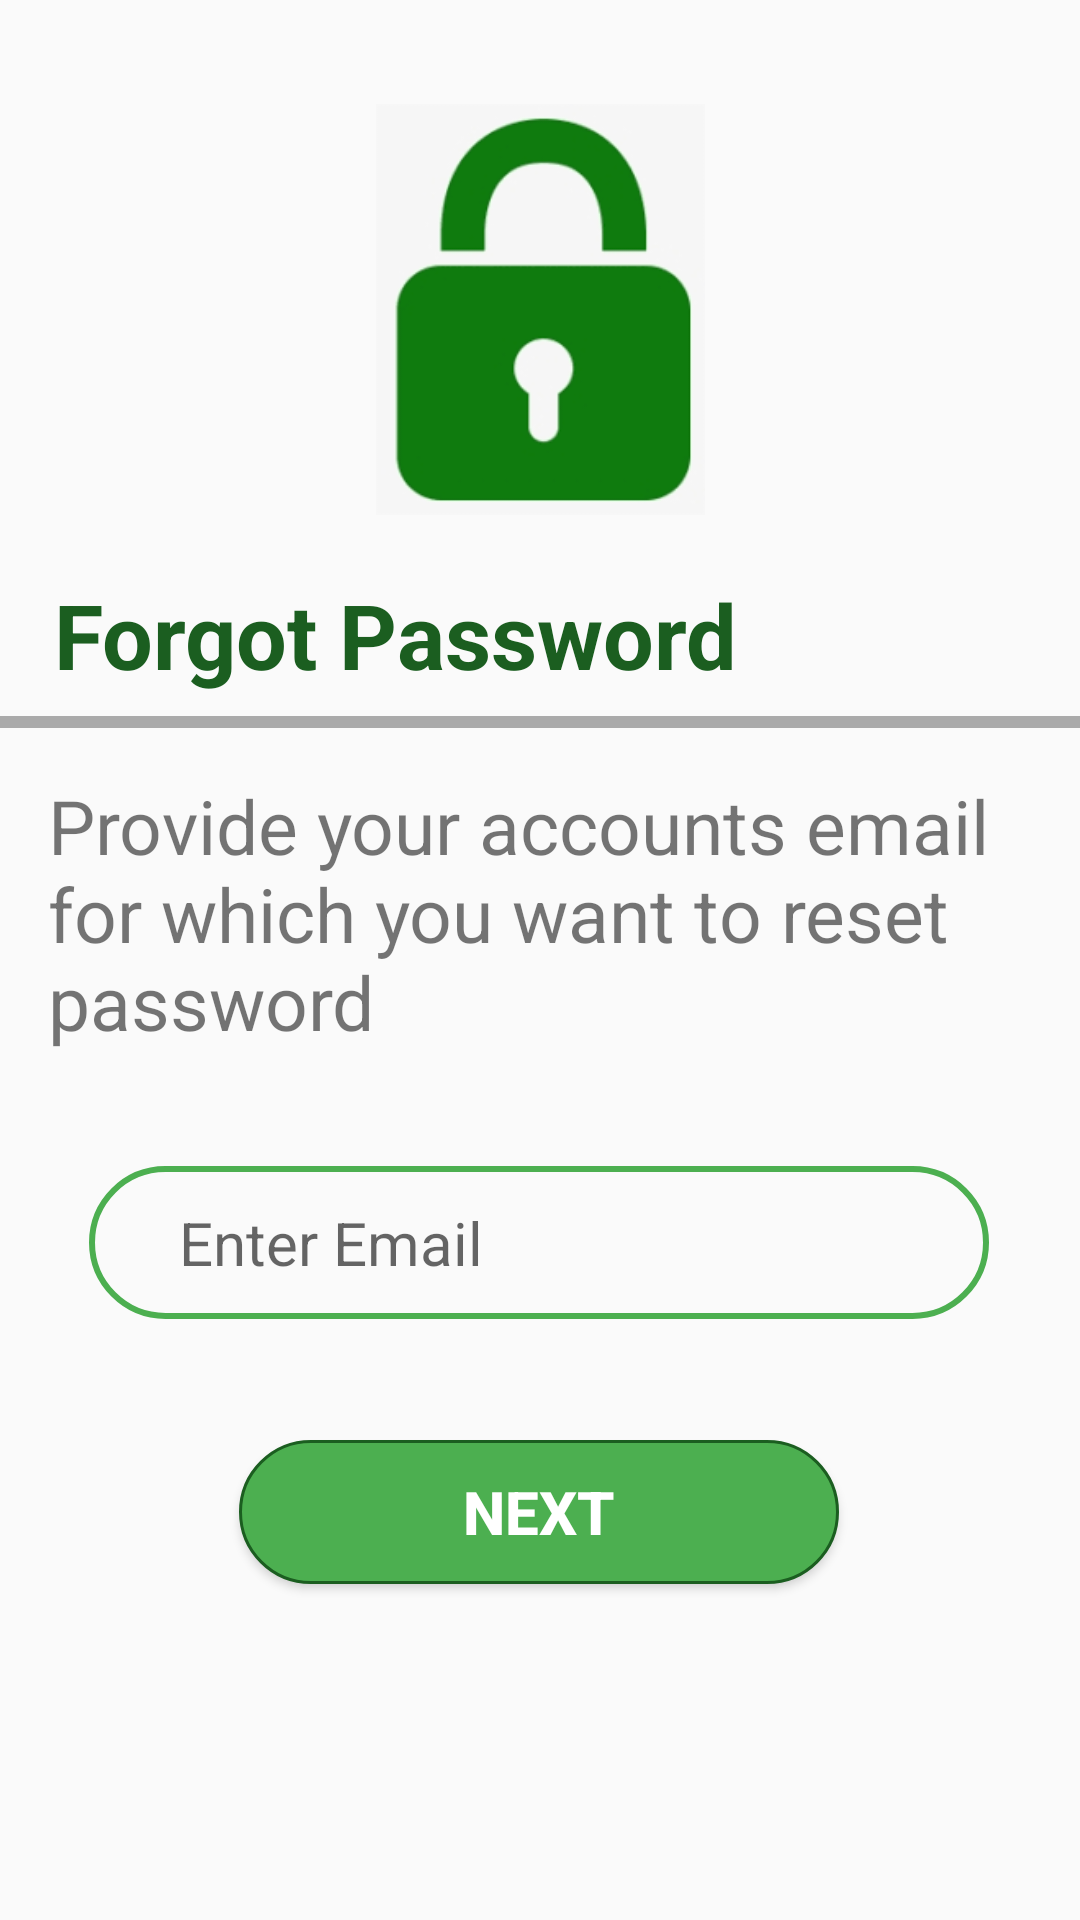

This screen was rendered from an Android layout file. Write that file and the resources it references.
<!-- AndroidManifest.xml: application theme AppTheme -->
<!-- res/layout/activity_forgot__password.xml -->
<?xml version="1.0" encoding="utf-8"?>
<androidx.constraintlayout.widget.ConstraintLayout xmlns:android="http://schemas.android.com/apk/res/android"
    xmlns:app="http://schemas.android.com/apk/res-auto"
    xmlns:tools="http://schemas.android.com/tools"
    android:layout_width="match_parent"
    android:layout_height="match_parent"
    tools:context=".Forgot_Password">


    <TextView
        android:id="@+id/textView2"
        android:layout_width="wrap_content"
        android:layout_height="wrap_content"
        android:text="Forgot Password"
        android:textColor="@color/colorPrimaryDark"
        android:textSize="30dp"
        android:textStyle="bold"
        app:layout_constraintBottom_toBottomOf="parent"
        app:layout_constraintEnd_toEndOf="parent"
        app:layout_constraintHorizontal_bias="0.135"
        app:layout_constraintStart_toStartOf="parent"
        app:layout_constraintTop_toTopOf="parent"
        app:layout_constraintVertical_bias="0.319" />

    <TextView
        android:id="@+id/textView3"
        android:layout_width="wrap_content"
        android:layout_height="wrap_content"
        android:layout_marginStart="16dp"
        android:text="Provide your accounts email for which you want to reset password"
        android:textSize="25dp"
        app:layout_constraintBottom_toBottomOf="parent"
        app:layout_constraintStart_toStartOf="parent"
        app:layout_constraintTop_toTopOf="parent"
        app:layout_constraintVertical_bias="0.472" />

    <EditText
        android:id="@+id/etemail"
        android:layout_width="300dp"
        android:layout_height="51dp"
        android:background="@drawable/border"
        android:ems="10"
        android:hint="   Enter Email"
        android:inputType="textEmailAddress"
        android:paddingLeft="15dp"
        android:paddingRight="20dp"
        android:textSize="20sp"
        app:layout_constraintBottom_toBottomOf="parent"
        app:layout_constraintEnd_toEndOf="parent"
        app:layout_constraintHorizontal_bias="0.495"
        app:layout_constraintStart_toStartOf="parent"
        app:layout_constraintTop_toTopOf="parent"
        app:layout_constraintVertical_bias="0.66" />

    <Button
        android:id="@+id/next"
        android:layout_width="200dp"
        android:layout_height="wrap_content"
        android:background="@drawable/borderbutton"
        android:text="Next"
        android:textColor="@color/design_default_color_on_primary"
        android:textSize="20dp"
        android:textStyle="bold"
        app:layout_constraintBottom_toBottomOf="parent"
        app:layout_constraintEnd_toEndOf="parent"
        app:layout_constraintHorizontal_bias="0.498"
        app:layout_constraintStart_toStartOf="parent"
        app:layout_constraintTop_toTopOf="parent"
        app:layout_constraintVertical_bias="0.811" />

    <View
        android:id="@+id/hr1"
        android:layout_width="500dp"
        android:layout_height="4dp"
        android:layout_alignParentStart="true"
        android:background="@android:color/darker_gray"
        app:layout_constraintBottom_toBottomOf="parent"
        app:layout_constraintStart_toStartOf="parent"
        app:layout_constraintTop_toTopOf="parent"
        app:layout_constraintVertical_bias="0.375"
        tools:ignore="MissingConstraints" />

    <ImageView
        android:id="@+id/imageView4"
        android:layout_width="159dp"
        android:layout_height="137dp"
        app:layout_constraintBottom_toBottomOf="parent"
        app:layout_constraintEnd_toEndOf="parent"
        app:layout_constraintStart_toStartOf="parent"
        app:layout_constraintTop_toTopOf="parent"
        app:layout_constraintVertical_bias="0.069"
        app:srcCompat="@drawable/fp" />


</androidx.constraintlayout.widget.ConstraintLayout>
<!-- resources referenced by this layout -->
<resources>
  <color name="colorPrimaryDark">#1B5E20</color>
  <!-- drawable border (drawable-v24) -->
  <shape
      xmlns:android="http://schemas.android.com/apk/res/android"
      android:shape="rectangle">
      <solid
          android:color="@android:color/transparent"/>
  
      <corners
          android:bottomRightRadius="50dp"
          android:bottomLeftRadius="50dp"
          android:topLeftRadius="50dp"
          android:topRightRadius="50dp"/>
      <stroke
          android:color="@color/colorPrimary"
          android:width="2dp"/>
  </shape>
  <!-- drawable borderbutton (drawable-v24) -->
  <shape
      xmlns:android="http://schemas.android.com/apk/res/android"
      android:shape="rectangle">
      <solid
          android:color="@color/colorPrimary"/>
  
      <corners
          android:bottomRightRadius="50dp"
          android:bottomLeftRadius="50dp"
          android:topLeftRadius="50dp"
          android:topRightRadius="50dp"/>
      <stroke
          android:color="@color/colorPrimaryDark"
          android:width="1dp"/>
  </shape>
  <!-- drawable fp: png bitmap (drawable-v24, 5089 bytes) -->
  <style name="AppTheme" parent="Theme.AppCompat.Light.NoActionBar">
          
          <item name="colorPrimary">@color/colorPrimary</item>
          <item name="colorPrimaryDark">@color/colorPrimaryDark</item>
          <item name="colorAccent">@color/colorAccent</item>
          <item name="pinViewStyle">@style/PinWidget.PinView</item>
      </style>
  <color name="colorPrimary">#4CAF50</color>
  <color name="colorAccent">#00E676</color>
</resources>
